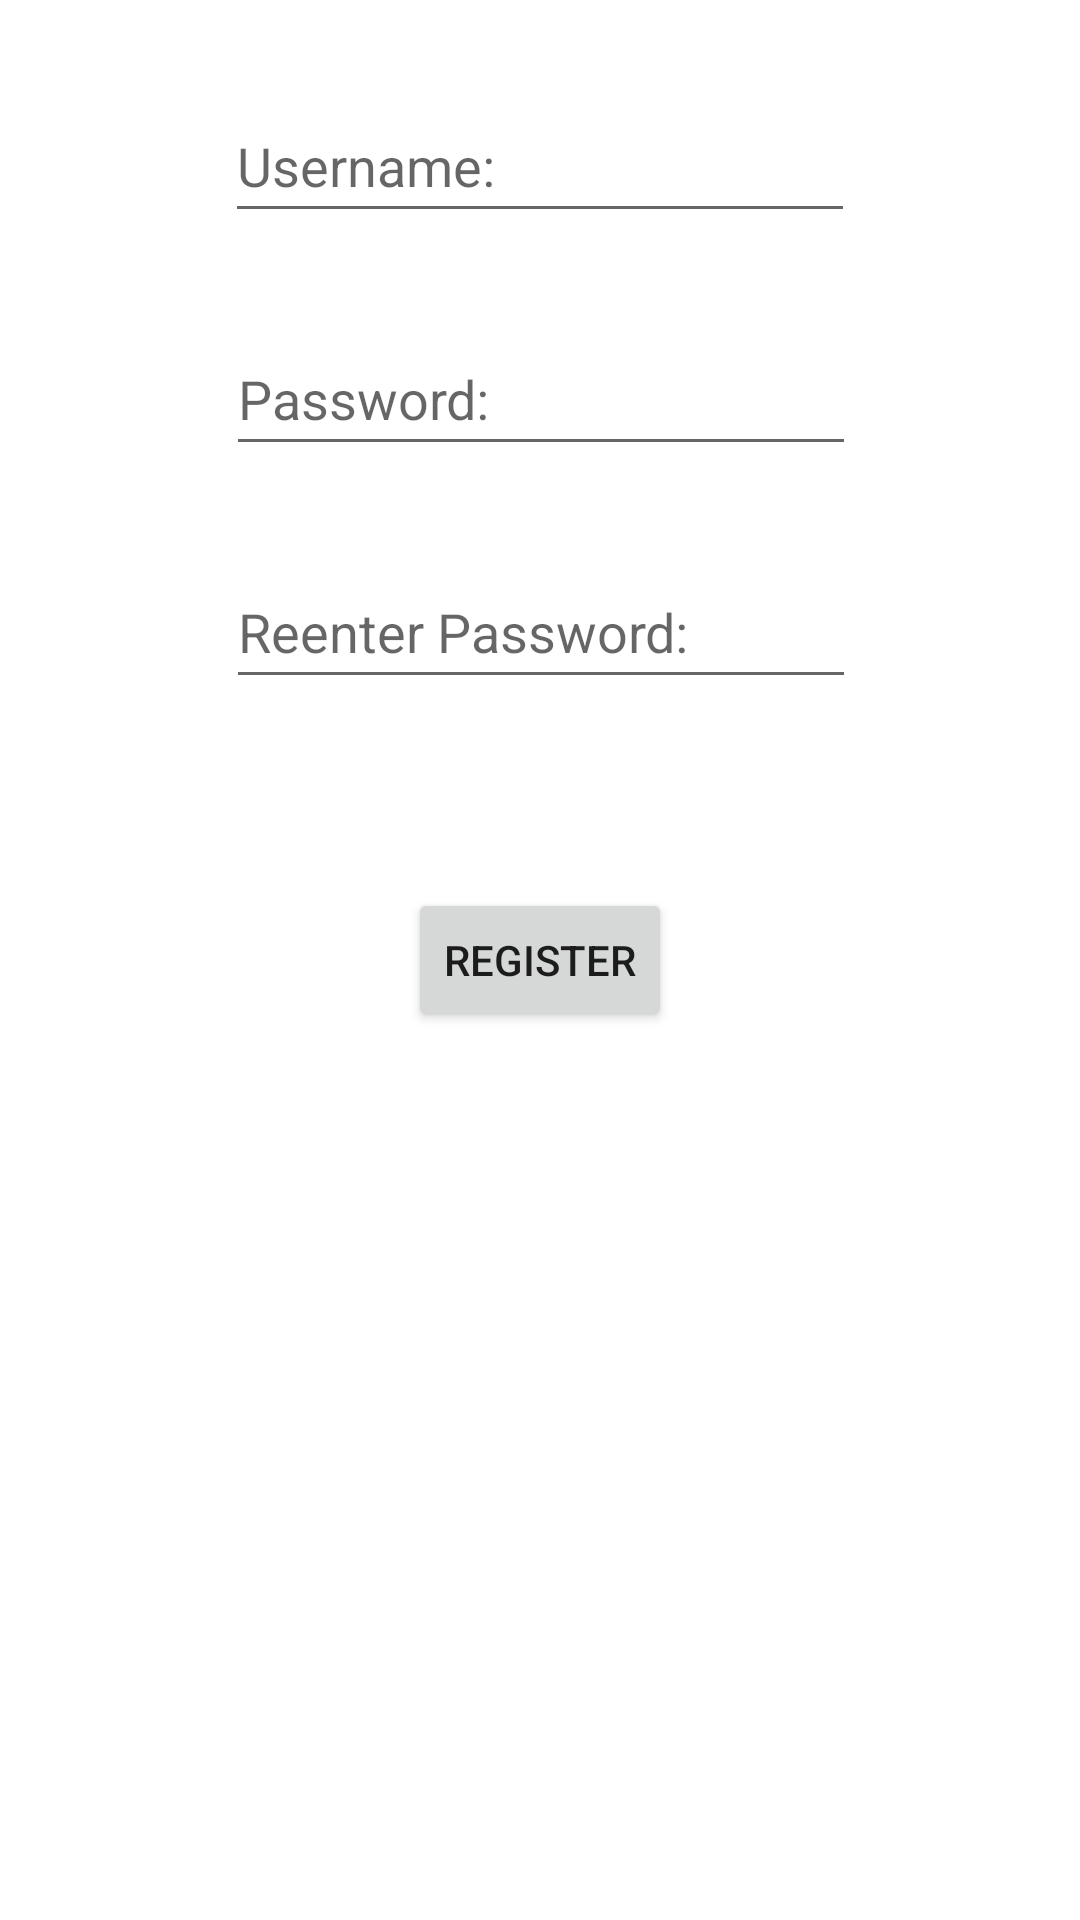

Write the Android layout XML for this screen, with the resource values it uses.
<!-- AndroidManifest.xml: application theme Theme.MediBook -->
<!-- res/layout/activity_register.xml -->
<?xml version="1.0" encoding="utf-8"?>
<androidx.constraintlayout.widget.ConstraintLayout xmlns:android="http://schemas.android.com/apk/res/android"
    xmlns:app="http://schemas.android.com/apk/res-auto"
    xmlns:tools="http://schemas.android.com/tools"
    android:layout_width="match_parent"
    android:layout_height="match_parent"
    tools:context=".Register">

    <EditText
        android:id="@+id/editTextUsernameRegister"
        android:layout_width="wrap_content"
        android:layout_height="wrap_content"
        android:ems="10"
        android:hint="Username:"
        android:inputType="textPersonName"
        android:minHeight="48dp"
        app:layout_constraintBottom_toTopOf="@+id/editTextPasswordRegister"
        app:layout_constraintEnd_toEndOf="parent"
        app:layout_constraintHorizontal_bias="0.5"
        app:layout_constraintStart_toStartOf="parent"
        app:layout_constraintTop_toTopOf="parent" />

    <EditText
        android:id="@+id/editTextPasswordRegister"
        android:layout_width="wrap_content"
        android:layout_height="wrap_content"
        android:ems="10"
        android:hint="Password:"
        android:inputType="textPassword"
        android:minHeight="48dp"
        app:layout_constraintBottom_toTopOf="@+id/editTextPassword2Register"
        app:layout_constraintEnd_toEndOf="parent"
        app:layout_constraintHorizontal_bias="0.502"
        app:layout_constraintStart_toStartOf="parent"
        app:layout_constraintTop_toTopOf="parent"
        app:layout_constraintVertical_bias="0.784" />

    <EditText
        android:id="@+id/editTextPassword2Register"
        android:layout_width="wrap_content"
        android:layout_height="wrap_content"
        android:ems="10"
        android:hint="Reenter Password:"
        android:inputType="textPassword"
        android:minHeight="48dp"
        app:layout_constraintBottom_toTopOf="@+id/registerBtn"
        app:layout_constraintEnd_toEndOf="parent"
        app:layout_constraintHorizontal_bias="0.502"
        app:layout_constraintStart_toStartOf="parent"
        app:layout_constraintTop_toTopOf="parent"
        app:layout_constraintVertical_bias="0.746" />

    <Button
        android:id="@+id/registerBtn"
        android:layout_width="wrap_content"
        android:layout_height="wrap_content"
        android:text="Register"
        app:layout_constraintBottom_toBottomOf="parent"
        app:layout_constraintEnd_toEndOf="parent"
        app:layout_constraintStart_toStartOf="parent"
        app:layout_constraintTop_toTopOf="parent" />
</androidx.constraintlayout.widget.ConstraintLayout>
<!-- resources referenced by this layout -->
<resources>
  <style name="Theme.MediBook" parent="Theme.MaterialComponents.DayNight.DarkActionBar">
          
          <item name="colorPrimary">@color/purple_500</item>
          <item name="colorPrimaryVariant">@color/purple_700</item>
          <item name="colorOnPrimary">@color/white</item>
          
          <item name="colorSecondary">@color/teal_200</item>
          <item name="colorSecondaryVariant">@color/teal_700</item>
          <item name="colorOnSecondary">@color/black</item>
          
          <item name="android:statusBarColor" tools:targetApi="l">?attr/colorPrimaryVariant</item>
          
      </style>
  <!-- not gathered from this repository: default colours our renderer supplied (Android Studio template values) -->
  <color name="purple_500">#FF6200EE</color>
  <color name="purple_700">#FF3700B3</color>
  <color name="teal_200">#FF03DAC5</color>
  <color name="teal_700">#FF018786</color>
  <color name="black">#FF000000</color>
  <color name="white">#FFFFFFFF</color>
</resources>
